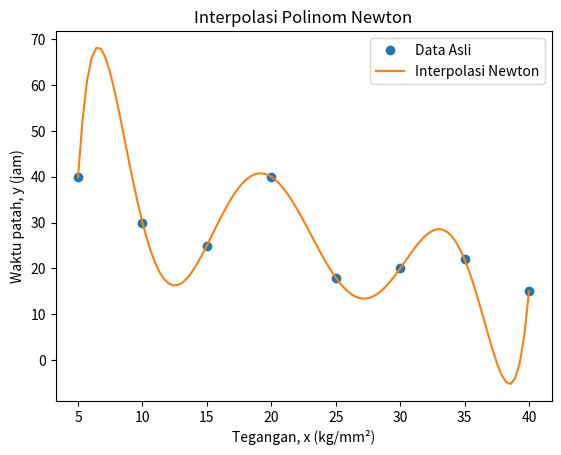

Source code (Python):
import numpy as np
import matplotlib.pyplot as plt

# Data
x = np.array([5, 10, 15, 20, 25, 30, 35, 40])
y = np.array([40, 30, 25, 40, 18, 20, 22, 15])

# Fungsi untuk menghitung polinom Newton
def newton_interpolation(x, y, x_new):
    def divided_diff(x, y):
        n = len(y)
        coef = np.zeros([n, n])
        coef[:,0] = y
        for j in range(1, n):
            for i in range(n-j):
                coef[i][j] = (coef[i+1][j-1] - coef[i][j-1]) / (x[i+j] - x[i])
        return coef[0, :]  # return first row
    
    def newton_poly(coef, x, x_new):
        n = len(coef)
        poly = coef[n-1]
        for k in range(1, n):
            poly = coef[n-k-1] + (x_new - x[n-k-1]) * poly
        return poly
    
    coef = divided_diff(x, y)
    return newton_poly(coef, x, x_new)

# Menghitung nilai interpolasi untuk rentang x baru
x_new = np.linspace(5, 40, 100)
y_new = newton_interpolation(x, y, x_new)

# Plot hasil interpolasi
plt.plot(x, y, 'o', label='Data Asli')
plt.plot(x_new, y_new, '-', label='Interpolasi Newton')
plt.xlabel('Tegangan, x (kg/mm²)')
plt.ylabel('Waktu patah, y (jam)')
plt.legend()
plt.title('Interpolasi Polinom Newton')
plt.show()
